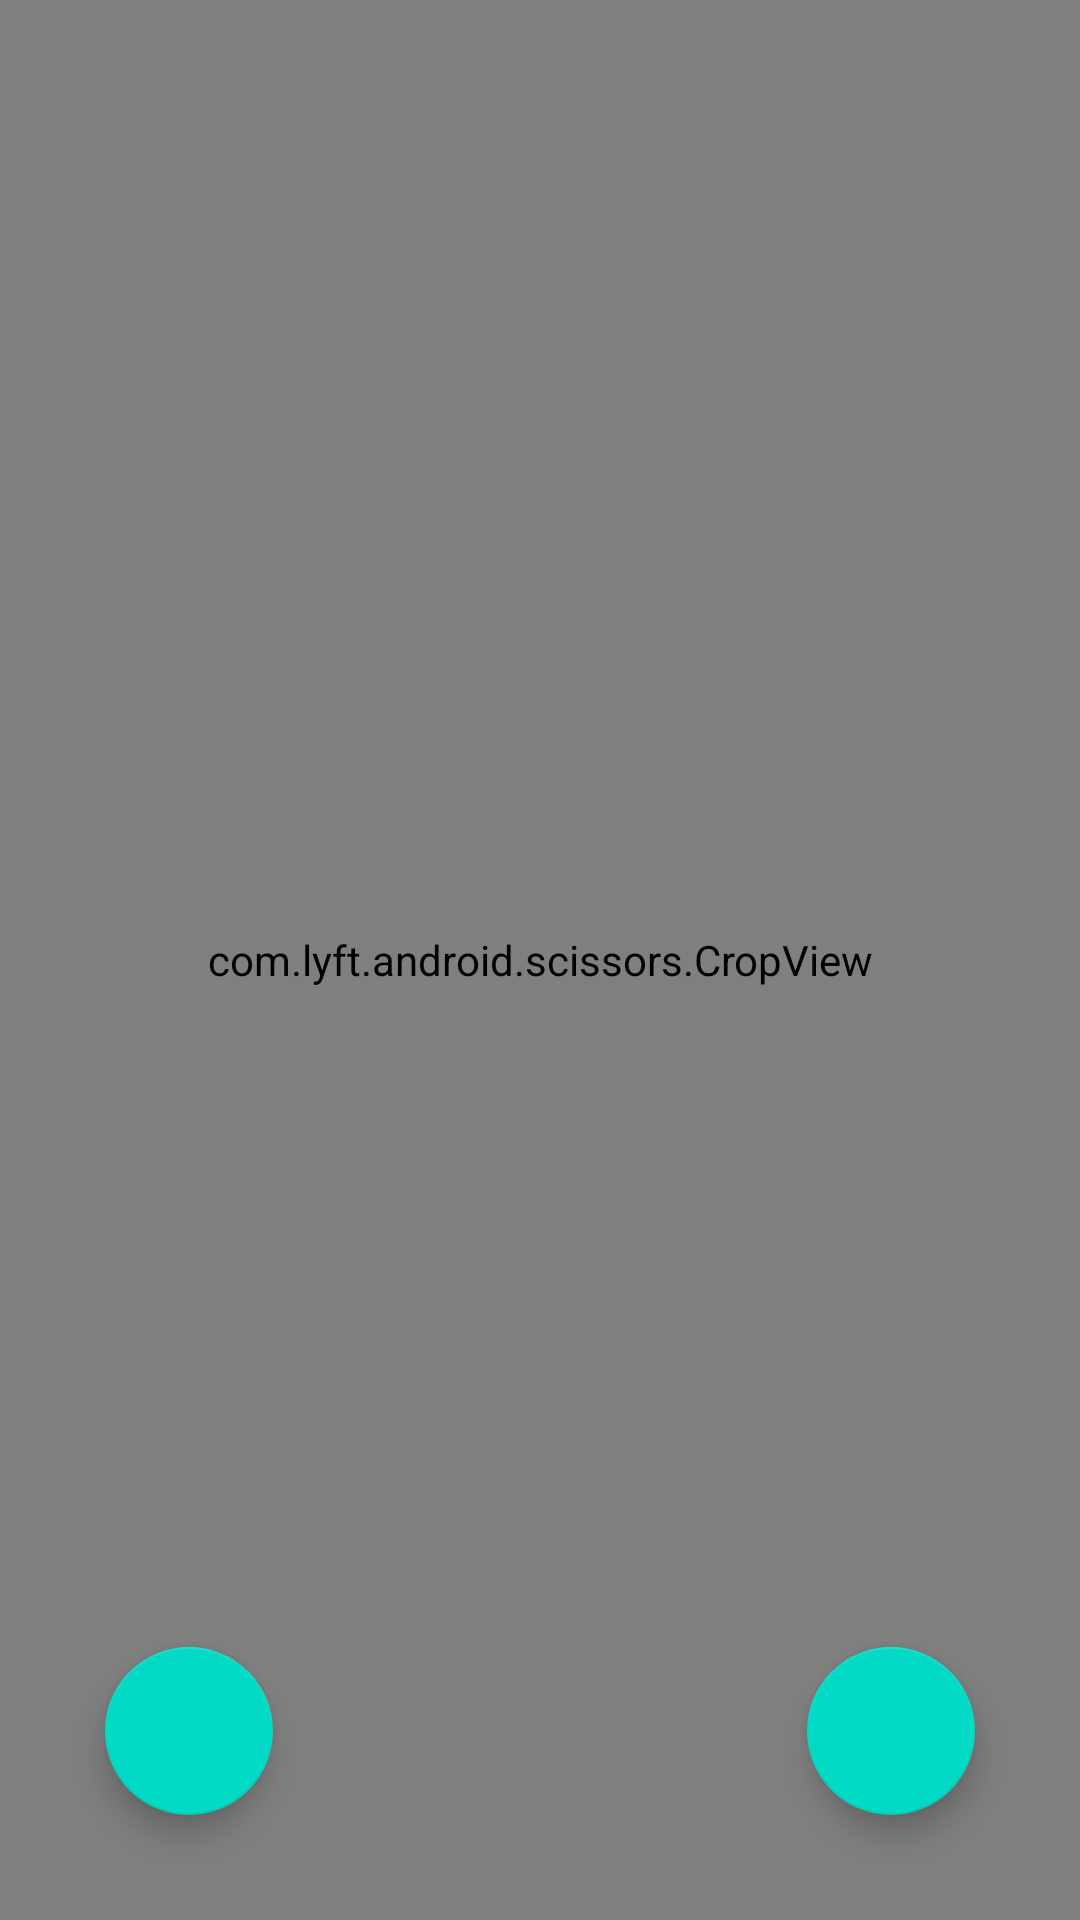

Android layout source for this screen:
<!-- AndroidManifest.xml: application theme Theme.DogWalker -->
<!-- res/layout/fragment_image_crop.xml -->
<?xml version="1.0" encoding="utf-8"?>
<androidx.coordinatorlayout.widget.CoordinatorLayout
    xmlns:android="http://schemas.android.com/apk/res/android"
    xmlns:app="http://schemas.android.com/apk/res-auto"
    android:layout_width="match_parent"
    android:layout_height="match_parent"
    >

    <LinearLayout
        android:id="@+id/crop_lyt"
        android:layout_width="match_parent"
        android:layout_height="match_parent"
        android:background="@color/grey_10"
        android:gravity="center"
        android:orientation="vertical"
        >

        <com.lyft.android.scissors.CropView
            android:id="@+id/crop_view"
            android:layout_width="match_parent"
            android:layout_height="match_parent"
            app:cropviewViewportRatio="1"
            />

    </LinearLayout>

    <com.google.android.material.floatingactionbutton.FloatingActionButton
        android:id="@+id/btn_image_crop_done"
        android:tag="imageDone"
        android:layout_width="wrap_content"
        android:layout_height="wrap_content"
        android:tint="@android:color/white"
        app:backgroundTint="@color/colorAccent"
        app:fabSize="normal"
        app:layout_anchor="@id/crop_lyt"
        app:layout_anchorGravity="bottom|start"
        app:srcCompat="@drawable/ic_done"
        android:layout_margin="@dimen/spacing_xlarge"
        android:clickable="true"
        android:focusable="true"
        android:contentDescription="TODO"
        />


    <com.google.android.material.floatingactionbutton.FloatingActionButton
        android:id="@+id/btn_image_crop_rotate"
        android:tag="imageRotate"
        android:layout_width="wrap_content"
        android:layout_height="wrap_content"
        android:tint="@android:color/white"
        app:backgroundTint="@color/colorAccent"
        app:fabSize="normal"
        app:layout_anchor="@id/crop_lyt"
        app:layout_anchorGravity="bottom|end"
        app:srcCompat="@drawable/ic_rotate"
        android:layout_margin="@dimen/spacing_xlarge"
        android:clickable="true"
        android:focusable="true"
        android:contentDescription="TODO"
        />

</androidx.coordinatorlayout.widget.CoordinatorLayout>













































<!-- resources referenced by this layout -->
<resources>
  <color name="grey_10">#e6e6e6</color>
  <dimen name="spacing_xlarge">35dp</dimen>
  <style name="rootTextViewStyle" parent="Widget.MaterialComponents.TextView">
          <item name="android:layout_gravity">center</item>
          <item name="android:layout_width">wrap_content</item>
          <item name="android:layout_height">wrap_content</item>
          <item name="android:gravity">center</item>
          <item name="android:padding">2dp</item>
          <item name="android:textSize">20sp</item>
  
          
      </style>
  <style name="Theme.DogWalker" parent="Theme.MaterialComponents.DayNight.DarkActionBar">
          
          <item name="colorPrimary">@color/status_action_bar</item>
          <item name="colorPrimaryVariant">@color/purple_700</item>
          <item name="colorOnPrimary">@color/white</item>
          
          <item name="colorSecondary">@color/teal_200</item>
          <item name="colorSecondaryVariant">@color/teal_700</item>
          <item name="colorOnSecondary">@color/black</item>
          
          <item name="android:statusBarColor" tools:targetApi="l">?attr/colorPrimaryVariant</item>
          
      </style>
  <color name="status_action_bar">#1B33B3</color>
  <color name="purple_700">#FF3700B3</color>
  <color name="white">#FFFFFF</color>
  <color name="teal_200">#FF03DAC5</color>
  <color name="teal_700">#FF018786</color>
  <color name="black">#FF000000</color>
  <!-- not gathered from this repository: default colours our renderer supplied (Android Studio template values) -->
  <color name="colorAccent">#FF03DAC5</color>
</resources>
